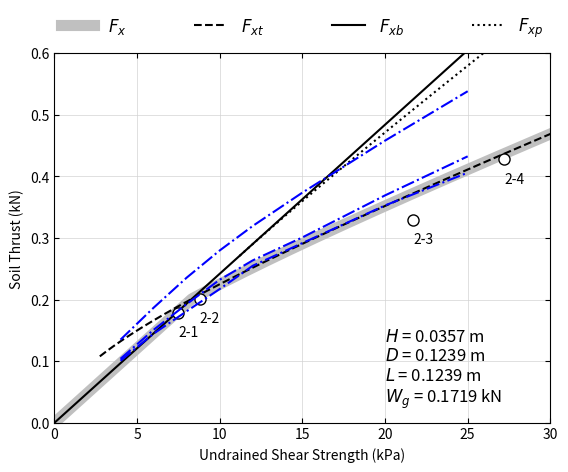

Source code (Python):
import numpy as np
from scipy.optimize import bisect
import matplotlib.pyplot as plt
import pandas as pd


# function to solve
def fun_t(x, c1, c2) :
    return x ** 3 + c1 * x ** 2 - c2

def fun_p(x, c1, c2, c3, c4) :
    return x ** 2 + c1 * (c2 * x + c3) * np.sqrt(1 - x ** 2) + c4*x - 2


# height (H), length (L), and width (D) of soil block
H = 0.04
L = 0.15
D = 0.15
W_g = 0.2

# set test number
test_no = 2

"""
Experimental Results (Case 1, 2, 3, 4)
"""

# vertical force (kN) transmitted to the track system
W_g_test = [0.0860, 0.1719, 0.2579, 0.3454]

# construct test data
c_u_test = [[7.5, 8.8, 21.7, 27.2],
            [7.5, 8.8, 21.7, 27.2],
            [7.7],
            [7.7]]
Fx_test = [[0.1463, 0.1643, 0.2963, 0.3513],
           [0.1788, 0.2008, 0.3288, 0.4275],
           [0.1924],
           [0.1982]]

"""
Numerical Results (Simulation A, B, C in Case 2)
"""

c_u_nume = [4.0, 6.0, 8.0, 10.0, 12.0, 15.0, 20.0, 25.0]
Fx_nume_A = [0.1350, 0.1868, 0.2356, 0.2798, 0.3196, 0.3737, 0.4581, 0.5383]
Fx_nume_B = [0.1040, 0.1509, 0.1927, 0.2323, 0.2637, 0.3010, 0.3692, 0.4326]
Fx_nume_C = [0.1008, 0.1447, 0.1811, 0.2172, 0.2550, 0.2918, 0.3529, 0.4061]

# if test data is used, override variables
if test_no > 0 :

    # set dimensions of the track system
    H = 0.0357
    L = 0.1239
    D = 0.1239

    # determine Wg from test number
    W_g = W_g_test[test_no - 1]

    # set test data shown in plot
    c_u_show = c_u_test[test_no - 1]
    Fx_show = Fx_test[test_no - 1]

# undrained strength of clay (in kPa)
c_u_list = []
Fx_b = []
Fx_t = []
Fx_p = []
Fx = []

# set the angle at the tip of the plate
theta_tip = np.arctan(L/H)
sin_theta_tip = np.sin(theta_tip)

for i in range(1, 601) :
    # increase c_u
    c_u = i * 0.05
    c_u_list.append(c_u)

    """
    Block failure mode
    """

    # calculate the soil thrust for the block failure
    Fx_b.append(c_u * L * (2 * H + D))

    """
    Triangular wedge failure mode
    """

    # check the start and end values for the bisection method
    bisect_start_value = fun_t(0, W_g / c_u / H ** 2 + 2 * D / H, W_g / c_u / H ** 2 + D / H)
    bisect_end_value = fun_t(sin_theta_tip, W_g / c_u / H ** 2 + 2 * D / H, W_g / c_u / H ** 2 + D / H)

    # if solution exists
    if bisect_start_value * bisect_end_value < 0:
        # find angle of the failure surface with respect to the vertica line: triangle
        sin_theta_t = bisect(fun_t, 0, sin_theta_tip, args=(W_g / c_u / H ** 2 + 2 * D / H, W_g / c_u / H ** 2 + D / H))
        theta_rad_t = np.arcsin(sin_theta_t)
        theta_deg_t = theta_rad_t * 180 / np.pi

        # calculate the soil thrust for the triangular wedge failure
        Fx_t.append(W_g * np.cos(theta_rad_t) / np.sin(theta_rad_t)
                    + c_u * H * (D / np.sin(theta_rad_t) / np.cos(theta_rad_t) + H / np.cos(theta_rad_t)))
    else:
        Fx_t.append(np.nan)


    """
    Trapezoidal wedge failure mode
    """

    # check the start and end values for the bisection method
    bisect_start_value = fun_p(sin_theta_tip, 2 / L, H, D, W_g / c_u / L ** 2)
    bisect_end_value = fun_p(1, 2 / L, H, D, W_g / c_u / L ** 2)

    # if solution exists
    if bisect_start_value * bisect_end_value < 0:
        # find angle of the failure surface with respect to the vertica line: trapezoidal
        sin_theta_p = bisect(fun_p, sin_theta_tip, 1, args=(2 / L, H, D, W_g / c_u / L ** 2))
        theta_rad_p = np.arcsin(sin_theta_p)
        theta_deg_p = theta_rad_p * 180 / np.pi
        Fx_p.append(W_g * np.cos(theta_rad_p) / np.sin(theta_rad_p)
                    + c_u * L * (D / np.sin(theta_rad_p) / np.sin(theta_rad_p)
                                 + 2 * H / np.sin(theta_rad_p)
                                 - L * np.cos(theta_rad_p) / np.sin(theta_rad_p) ** 2))
    else:
        Fx_p.append(np.nan)



    # Print min soil thrust as a solution
    Fx.append(np.nanmin([Fx_b[i-1], Fx_t[i-1], Fx_p[i-1]]))


# plot soil thrust values
plt.plot(c_u_list, Fx, color='silver', linewidth=8, label=r'$F_x$')
plt.plot(c_u_list, Fx_t, '--', color='black', label=r'$F_{xt}$')
plt.plot(c_u_list, Fx_b, '-', color='black', label=r'$F_{xb}$')
plt.plot(c_u_list, Fx_p, ':', color='black', label=r'$F_{xp}$')

# set axes title
plt.xlabel("Undrained Shear Strength (kPa)")
plt.ylabel("Soil Thrust (kN)")

# set min values of x and y axes
plt.ylim(bottom=0.)
plt.xlim(left=0.)
plt.ylim(top=0.6)
plt.xlim(right=30.)

plt.tick_params(direction='in', bottom=True, top=True, left=True, right=True)
plt.grid(axis='both', color='lightgray', ls='-', lw=0.5)

plt.text(20, 0.02,
         r'$H$ = ' + str(round(H, 4)) + " m \n" +
         r'$D$ = ' + str(round(D, 4)) + " m \n" +
         r'$L$ = ' + str(round(L, 4)) + " m \n" +
         r'$W_g$ = ' + str(round(W_g, 4)) + " kN",
         ha="left", va="bottom", size=12,
         )

# show test results
if test_no > 0 :

    # show markers
    plt.plot(c_u_show, Fx_show, linewidth=0,
             marker='o', ms=8, mfc='white', mec='black',
             label='_nolegend_')

    for i in range(0, len(c_u_show)) :
        if len(c_u_show) > 1 :
            plt.text(c_u_show[i], Fx_show[i] - 0.02, str(test_no) + '-' + str(i + 1),
                     ha="left", va="top", size=10)
        else :
            plt.text(c_u_show[i], Fx_show[i] - 0.02, str(test_no),
                     ha="left", va="top", size=10)


# show numerical results
if test_no == 2 :

    plt.plot(c_u_nume, Fx_nume_A, '-.', linewidth=1.5, color='blue')
    plt.plot(c_u_nume, Fx_nume_B, '-.', linewidth=1.5, color='blue')
    plt.plot(c_u_nume, Fx_nume_C, '-.', linewidth=1.5, color='blue')


# set legend
plt.legend(bbox_to_anchor=(0., 1.02, 1., .02),
           loc=4,
           ncol=4,
           mode="expand",
           borderaxespad=0.,
           frameon=False,
           fontsize=12)

plt.savefig("test.svg", format="svg")
plt.show()

df = pd.DataFrame(list(zip(*[c_u_list, Fx_b, Fx_t, Fx_p, Fx]))).add_prefix('Col')
df.to_csv('file.csv', index=False)